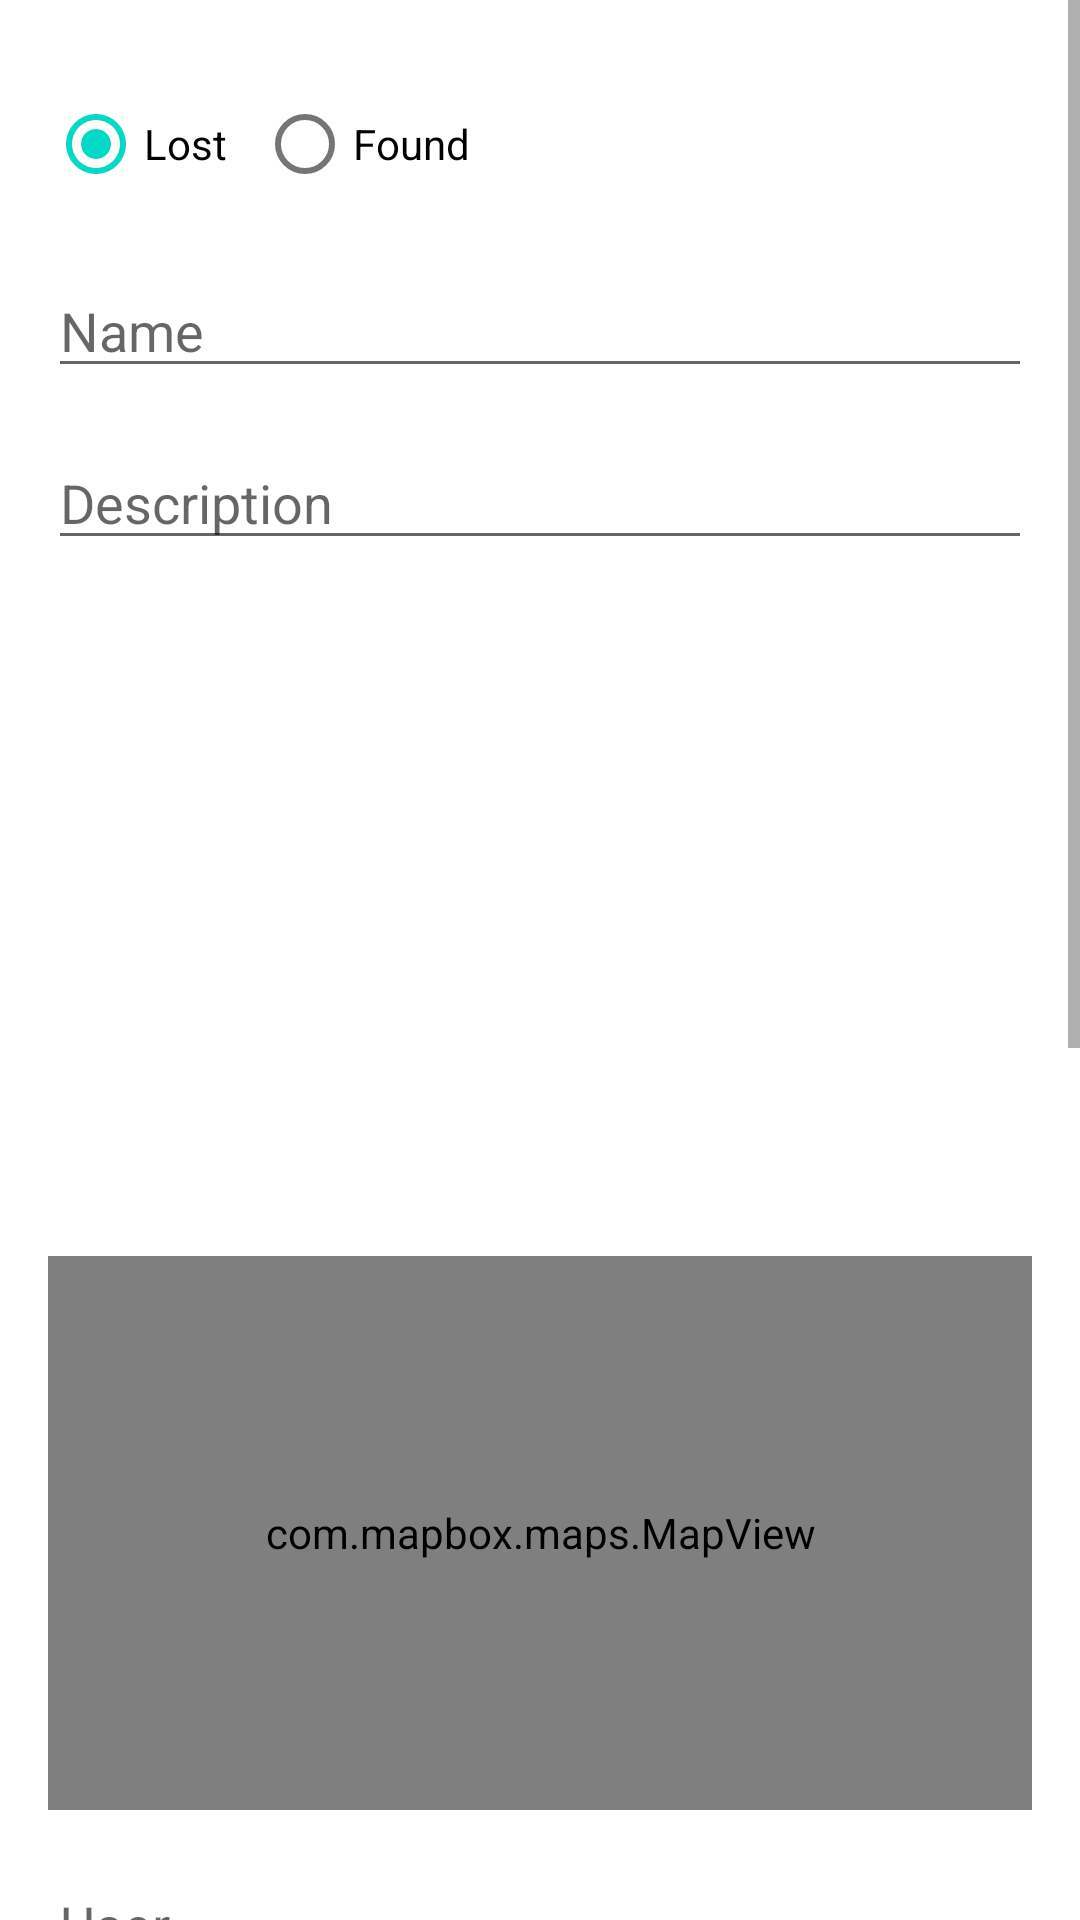

This screen was rendered from an Android layout file. Write that file and the resources it references.
<!-- AndroidManifest.xml: application theme Theme.LostFound -->
<!-- res/layout/fragment_add_item.xml -->
<?xml version="1.0" encoding="utf-8"?>
<ScrollView
    xmlns:android="http://schemas.android.com/apk/res/android"
    xmlns:app="http://schemas.android.com/apk/res-auto"
    xmlns:tools="http://schemas.android.com/tools"
    android:layout_width="match_parent"
    android:layout_height="match_parent"
    tools:context=".ui.fragments.AddItemFragment">
    <androidx.constraintlayout.widget.ConstraintLayout
        android:layout_width="match_parent"
        android:layout_height="wrap_content"
        android:padding="16dp">

        <RadioGroup
            android:id="@+id/typeSelection"
            android:layout_width="0dp"
            android:layout_height="wrap_content"
            app:layout_constraintTop_toTopOf="parent"
            app:layout_constraintStart_toStartOf="parent"
            app:layout_constraintEnd_toEndOf="parent"
            android:layout_marginTop="8dp"
            android:orientation="horizontal">

            
            <RadioButton
                android:id="@+id/lostOption"
                android:layout_width="wrap_content"
                android:layout_height="wrap_content"
                android:text="Lost"
                android:layout_marginEnd="10dp"
                android:checked="true"/> 

            
            <RadioButton
                android:id="@+id/foundOption"
                android:layout_width="wrap_content"
                android:layout_height="wrap_content"
                android:text="Found"/>
        </RadioGroup>

        
        <EditText
            android:id="@+id/nameEditText"
            android:layout_width="0dp"
            android:layout_height="wrap_content"
            android:hint="Name"
            app:layout_constraintTop_toBottomOf="@id/typeSelection"
            app:layout_constraintStart_toStartOf="parent"
            app:layout_constraintEnd_toEndOf="parent"
            android:layout_marginTop="16dp"/>

        
        <EditText
            android:id="@+id/descriptionEditText"
            android:layout_width="0dp"
            android:layout_height="wrap_content"
            android:hint="Description"
            app:layout_constraintTop_toBottomOf="@id/nameEditText"
            app:layout_constraintStart_toStartOf="parent"
            app:layout_constraintEnd_toEndOf="parent"
            android:layout_marginTop="16dp"
            android:maxLines="4"
            android:gravity="top"
            android:inputType="textMultiLine"
            android:scrollbars="vertical"/>

        

        <ImageView
            android:id="@+id/selectImageView"
            android:layout_width="match_parent"
            android:layout_height="200dp"
            android:layout_marginTop="16dp"
            android:src="@drawable/select_phone_icon"
            android:scaleType="center"
            app:layout_constraintTop_toBottomOf="@id/descriptionEditText"
            app:layout_constraintStart_toStartOf="parent"
            app:layout_constraintEnd_toEndOf="parent"
        />

        <com.mapbox.maps.MapView
            android:id="@+id/mapView"
            android:layout_width="0dp"
            android:layout_height="0dp"
            app:layout_constraintTop_toBottomOf="@id/selectImageView"
            app:layout_constraintStart_toStartOf="parent"
            app:layout_constraintEnd_toEndOf="parent"
            app:layout_constraintDimensionRatio="16:9"
            android:layout_marginTop="16dp"/>

        
        <EditText
            android:id="@+id/userEditText"
            android:layout_width="0dp"
            android:layout_height="wrap_content"
            android:hint="User"
            app:layout_constraintTop_toBottomOf="@id/mapView"
            app:layout_constraintStart_toStartOf="parent"
            app:layout_constraintEnd_toEndOf="parent"
            android:layout_marginTop="16dp"/>

        
        <DatePicker
            android:id="@+id/datePickerDateLost"
            android:layout_width="0dp"
            android:layout_height="wrap_content"
            android:layout_marginTop="16dp"
            app:layout_constraintTop_toBottomOf="@id/userEditText"
            app:layout_constraintStart_toStartOf="parent"
            app:layout_constraintEnd_toEndOf="parent"
            />



        <Button
            android:id="@+id/buttonAddItem"
            android:layout_width="0dp"
            android:layout_height="wrap_content"
            android:text="Add Item"
            app:layout_constraintTop_toBottomOf="@id/datePickerDateLost"
            app:layout_constraintStart_toStartOf="parent"
            app:layout_constraintEnd_toEndOf="parent"
            style="?attr/materialButtonOutlinedStyle"/>

    </androidx.constraintlayout.widget.ConstraintLayout>
</ScrollView>
<!-- resources referenced by this layout -->
<resources>
  <style name="Theme.LostFound" parent="Theme.MaterialComponents.DayNight.DarkActionBar">
          
          <item name="colorPrimary">@color/brunswick_green</item>
          <item name="colorPrimaryVariant">@color/tangerine</item>
          <item name="colorOnPrimary">@color/light_cyan</item>
          
          <item name="colorSecondary">@color/teal_200</item>
          <item name="colorSecondaryVariant">@color/teal_700</item>
          <item name="colorOnSecondary">@color/brunswick_green</item>
          
          <item name="android:statusBarColor">?attr/colorPrimaryVariant</item>
      </style>
  <color name="brunswick_green">#14443C</color>
  <color name="tangerine">#F58A07</color>
  <color name="light_cyan">#E3FBFB</color>
  <color name="teal_200">#FF03DAC5</color>
  <color name="teal_700">#FF018786</color>
</resources>
